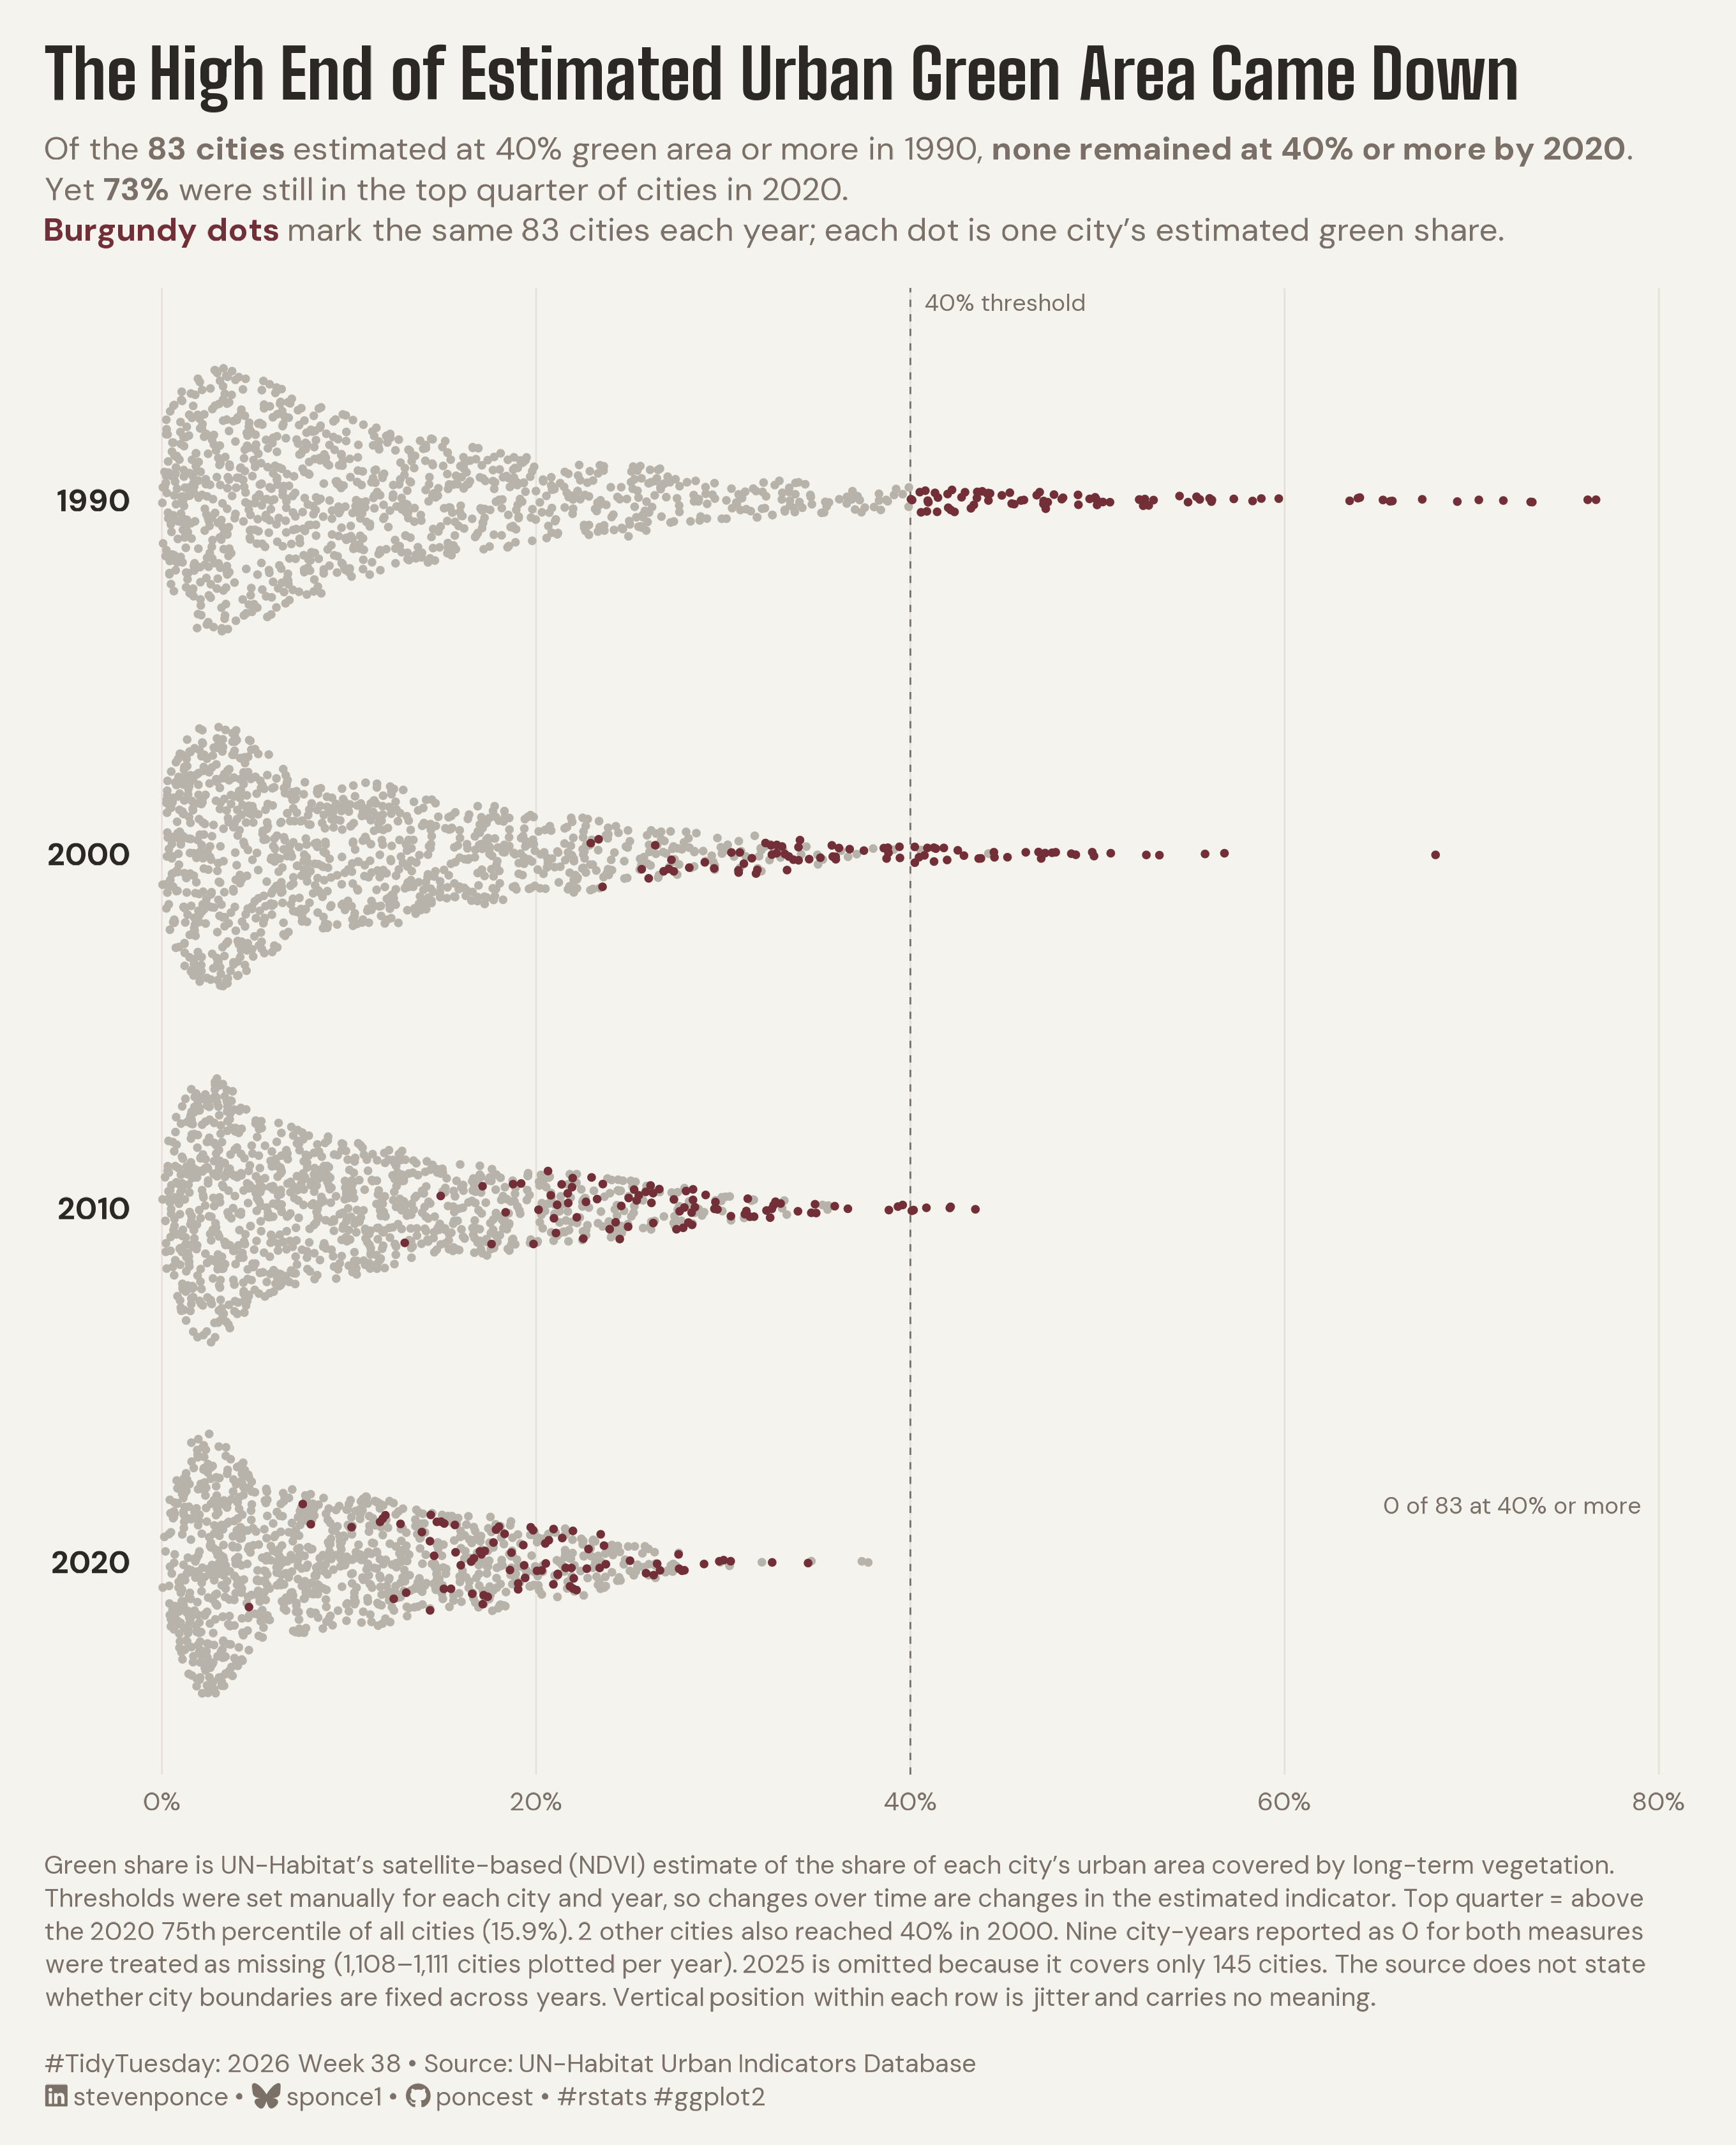

The script that drew this image:

## Challenge: #TidyTuesday 2026 week 38
## Data:      Average share of green areas across cities (UN-Habitat Urban Indicators)
## Author:    Steven Ponce
## Date:      2026-09-21

## NOTE: This script uses custom helper functions for theming and formatting.
##       See "HELPER FUNCTIONS DOCUMENTATION" section at the end for details


# 1. LOAD PACKAGES & SETUP ----
if (!require("pacman")) install.packages("pacman")
pacman::p_load(
    tidyverse, ggtext, showtext, janitor, ggrepel,      
    scales, glue, skimr, ggview, ggbeeswarm
)

# Source utility functions
source(here::here("R/utils/fonts.R"))
source(here::here("R/utils/social_icons.R"))
source(here::here("R/themes/base_theme.R"))

### |- figure settings ----
plot_years <- c(1990, 2000, 2010, 2020)
fig_w      <- 8.5
fig_h      <- 10.5
out_file   <- "2026/Week_38/2026_38.png"

## 2. READ IN THE DATA ----
tt <- tidytuesdayR::tt_load(2026, week = 38)
urban <- tt$urban
rm(tt)


## 3. EXAMINING THE DATA ----
glimpse(urban)
skim_without_charts(urban)


## 4. TIDY DATA ----

### |- identified cities, epochs 1990-2020 ----
d <- urban |>
  filter(!is.na(cityCode), year %in% plot_years) |>
  transmute(
    city_code = cityCode,
    year,
    share = averageShareOfGreenAreaInCityUrbanAreaPct,
    pc = greenAreaPerCapitaM2
  ) |>
  mutate(
    zero_flag = share == 0 & pc == 0 & !is.na(share),
    share     = if_else(zero_flag, NA_real_, share)
  )

### |- cohort: cities estimated at 40% or more in 1990, fixed for every epoch ----
cohort_ids <- d |>
  filter(year == 1990, share >= 40) |>
  pull(city_code)

d <- d |> mutate(cohort = city_code %in% cohort_ids)

### |- facts used in the copy: computed first, then guarded ----
n_cohort <- length(cohort_ids)

# "top quarter" = strictly above the 75th percentile of ALL cities' 2020 estimates
p75_2020 <- quantile(d$share[d$year == 2020], 0.75, na.rm = TRUE, names = FALSE)
n_top_quarter <- d |>
  filter(year == 2020, cohort, share > p75_2020) |>
  nrow()
pct_top_quarter <- round(100 * n_top_quarter / n_cohort)

# Two different counts, kept apart on purpose:
#   cohort_ge40 = how many of the SAME 83 cities are at 40%+ in each year (chart label)
#   all_ge40    = how many cities of ANY origin are at 40%+ in each year (caption note)
cohort_ge40 <- d |>
  filter(cohort) |>
  summarise(n = sum(share >= 40, na.rm = TRUE), .by = year) |>
  arrange(year)

all_ge40 <- d |>
  summarise(n = sum(share >= 40, na.rm = TRUE), .by = year) |>
  arrange(year)

n_extra_2000 <- all_ge40$n[all_ge40$year == 2000] - cohort_ge40$n[cohort_ge40$year == 2000]

# Cities plotted per year (after the nine zero city-years become NA)
n_plotted <- d |>
  summarise(n = sum(!is.na(share)), .by = year) |>
  arrange(year)

# Cities with a 2025 share (the partial update that is excluded from the plot)
n_2025 <- urban |>
  filter(year == 2025, !is.na(cityCode), !is.na(averageShareOfGreenAreaInCityUrbanAreaPct)) |>
  nrow()

### |- plotting data ----
strips <- d |>
  filter(!is.na(share)) |>
  mutate(year_f = factor(year, levels = rev(plot_years))) |>
  arrange(cohort)

# The single annotation the cohort count in 2020 only
count_label <- tibble(
  year_f = factor(2020, levels = rev(plot_years)),
  label = str_c(
    cohort_ge40$n[cohort_ge40$year == 2020], " of ", n_cohort,
    " at 40% or more"
  )
)


## 5. VISUALIZATION ----

### |- plot aesthetics ----
clrs <- get_theme_colors(
    palette = c("highlight" = "#722F37", "secondary" = "#B8B3AA")
)

### |- titles and caption ----
title_text <- "The High End of Estimated Urban Green Area Came Down"

subtitle_text <- str_glue(
    "Of the **{n_cohort} cities** estimated at 40% green area or more in 1990, ",
    "**none remained at 40% or more by 2020**. ",
    "Yet **{pct_top_quarter}%** were still in the top quarter of cities in 2020.<br>",
    "<span style='color:#722F37'>**Burgundy dots**</span> mark the same {n_cohort} ",
    "cities each year; each dot is one city's estimated green share."
)

method_note <- str_glue(
    "Green share is UN-Habitat's satellite-based (NDVI) estimate of the share of each ",
    "city's urban area covered by long-term vegetation. Thresholds were set manually for ",
    "each city and year, so changes over time are changes in the estimated indicator. ",
    "Top quarter = above the 2020 75th percentile of all cities ",
    "({number(p75_2020, accuracy = 0.1)}%). {n_extra_2000} other cities also reached 40% ",
    "in 2000. Nine city-years reported as 0 for both measures were treated as missing ",
    "({comma(min(n_plotted$n))}\u2013{comma(max(n_plotted$n))} cities plotted per year). ",
    "2025 is omitted because it covers only {n_2025} cities. The source does not state ",
    "whether city boundaries are fixed across years. Vertical position within each row ",
    "is jitter and carries no meaning."
)

social_caption <- create_social_caption(
    tt_year = 2026,
    tt_week = 38,
    source_text = "UN-Habitat Urban Indicators Database"
)

caption_text <- paste0(method_note, "<br><br>", social_caption)

### |- fonts ----
setup_fonts()
fonts <- get_font_families()

### |- plot theme ----
base_theme <- create_base_theme(clrs)

weekly_theme <- extend_weekly_theme(
  base_theme,
  theme(
    plot.background = element_rect(fill = "#F5F3EE", color = NA),
    panel.background = element_rect(fill = "#F5F3EE", color = NA),
    plot.title.position = "plot",
    plot.caption.position = "plot",
    plot.title = element_textbox_simple(
      family = fonts$title_1, face = "bold", size = 24, color = "#2C2825",
      width = unit(1, "npc"), margin = margin(b = 8)
    ),
    plot.subtitle = element_textbox_simple(
      family = fonts$text, size = 11.5, color = "#7A7068", lineheight = 1.25,
      width = unit(1, "npc"), margin = margin(b = 14)
    ),
    # 9 pt, not 8: same string, only size varied, gave visibly cleaner word spacing
    plot.caption = element_textbox_simple(
      family = fonts$text, size = 9, color = "#7A7068", lineheight = 1.3,
      width = unit(1, "npc"), margin = margin(t = 14)
    ),
    panel.grid.major.x = element_line(color = "#E6E2DA", linewidth = 0.3),
    panel.grid.major.y = element_blank(),
    panel.grid.minor = element_blank(),
    axis.ticks = element_blank(),
    axis.text.x = element_text(family = fonts$text, size = 9, color = "#7A7068"),
    axis.text.y = element_text(
      family = fonts$text, size = 11, face = "bold",
      color = "#2C2825"
    ),
    legend.position = "none",
    plot.margin = margin(16, 22, 12, 16)
  )
)

theme_set(weekly_theme)

### |-  plot ----
p <- ggplot(strips, aes(x = share, y = year_f, color = cohort)) +
    geom_vline(xintercept = 40, linetype = "dashed", linewidth = 0.3, color = "#7A7068") +
    geom_quasirandom(method = "pseudorandom", groupOnX = FALSE, width = 0.38, size = 0.6) +
    geom_text(
        data = count_label,
        aes(x = 79, y = year_f, label = label),
        inherit.aes = FALSE, hjust = 1, nudge_y = 0.16, size = 2.9,
        color = "#7A7068", family = fonts$text
    ) +
    annotate(
        "text", x = 40.8, y = Inf, label = "40% threshold",
        hjust = 0, vjust = 1.4, size = 2.9, color = "#7A7068", family = fonts$text
    ) +
    scale_color_manual(values = c(`FALSE` = "#B8B3AA", `TRUE` = "#722F37"), guide = "none") +
    scale_x_continuous(
        limits = c(0, 80), breaks = seq(0, 80, 20),
        labels = label_number(suffix = "%"),
        expand = expansion(mult = c(0.01, 0.01))
    ) +
    scale_y_discrete(expand = expansion(add = 0.6)) +
    labs(title = title_text, subtitle = subtitle_text, caption = caption_text,
         x = NULL, y = NULL)

### |-  preview ----
set.seed(38)
p + ggview::canvas(width = fig_w, height = fig_h, units = "in", dpi = 320)


## 6. SAVE ----
set.seed(38)
ggview::save_ggplot(
    plot   = p,
    file   = out_file,
    width  = fig_w,
    height = fig_h,
    units  = "in",
    dpi    = 320
)

# 6. HELPER FUNCTIONS DOCUMENTATION ----

## ============================================================================ ##
##                     CUSTOM HELPER FUNCTIONS                                  ##
## ============================================================================ ##
#
# This analysis uses custom helper functions for consistent theming, fonts,
# and formatting across all my #TidyTuesday projects. The core analysis logic
# (data tidying and visualization) uses only standard tidyverse packages.
#
# -----------------------------------------------------------------------------
# FUNCTIONS USED IN THIS SCRIPT:
# -----------------------------------------------------------------------------
#
# 📂 R/utils/fonts.R
#    • setup_fonts()       - Initialize Google Fonts with showtext
#    • get_font_families() - Return standardized font family names
#
# 📂 R/utils/social_icons.R
#    • create_social_caption() - Generate formatted caption with social handles
#                                and #TidyTuesday attribution
#
# 📂 R/themes/base_theme.R
#    • create_base_theme()   - Create consistent base ggplot2 theme
#    • extend_weekly_theme() - Add weekly-specific theme customizations
#    • get_theme_colors()    - Get color palettes for highlight/text
#
# -----------------------------------------------------------------------------
# WHY CUSTOM FUNCTIONS?
# -----------------------------------------------------------------------------
# These utilities eliminate repetitive code and ensure visual consistency
# across 50+ weekly visualizations. Instead of copy-pasting 30+ lines of
# theme() code each week, I use create_base_theme() and extend as needed.
#
# -----------------------------------------------------------------------------
# VIEW SOURCE CODE:
# -----------------------------------------------------------------------------
# All helper functions are open source on GitHub:
# 🔗 https://github.com/poncest/tidytuesday/tree/main/R
#
# Main files:
#   • R/utils/fonts.R         - Font setup and management
#   • R/utils/social_icons.R  - Caption generation with icons
#   • R/themes/base_theme.R   - Reusable ggplot2 themes
#
# -----------------------------------------------------------------------------
# REPRODUCIBILITY:
# -----------------------------------------------------------------------------
# To run this script:
#
# Option 1 - Use the helper functions (recommended):
#   1. Clone the repo: https://github.com/poncest/tidytuesday/
#   2. Make sure the R/ directory structure is maintained
#   3. Run the script as-is
#
# Option 2 - Replace with standard code:
#   1. Replace setup_fonts() with your own font setup
#   2. Replace get_theme_colors() with manual color definitions
#   3. Replace create_base_theme() with theme_minimal() + theme()
#   4. Replace create_social_caption() with manual caption text
#
## ============================================================================ ##


# 7. SESSION INFO ----
sessioninfo::session_info(include_base = TRUE)

# ─ Session info ───────────────────────────────────────────────────────────────
# setting  value
# version  R version 4.6.1 (2026-06-24)
# os       macOS Tahoe 26.6.2
# system   aarch64, darwin23
# ui       RStudio
# language (EN)
# collate  en_US.UTF-8
# ctype    en_US.UTF-8
# tz       America/New_York
# date     2026-09-14
# rstudio  2026.08.1+195 Yellow Yarrow (desktop)
# pandoc   NA
# quarto   1.9.38 @ /usr/local/bin/quarto
# 
# ─ Packages ───────────────────────────────────────────────────────────────────
# ! package      * version date (UTC) lib source
# base         * 4.6.1   2026-06-25 [?] local
# base64enc      0.1-6   2026-02-02 [1] CRAN (R 4.6.0)
# bit            4.6.0   2025-03-06 [1] CRAN (R 4.6.0)
# bit64          4.8.2   2026-05-19 [1] CRAN (R 4.6.0)
# cli            3.6.6   2026-04-09 [1] CRAN (R 4.6.0)
# commonmark     2.0.0   2025-07-07 [1] CRAN (R 4.6.0)
# P compiler       4.6.1   2026-06-25 [1] local
# crayon         1.5.3   2024-06-20 [1] CRAN (R 4.6.0)
# curl           7.1.0   2026-04-22 [1] CRAN (R 4.6.0)
# P datasets     * 4.6.1   2026-06-25 [1] local
# digest         0.6.39  2025-11-19 [1] CRAN (R 4.6.0)
# dplyr        * 1.2.1   2026-04-03 [1] CRAN (R 4.6.0)
# evaluate       1.0.5   2025-08-27 [1] CRAN (R 4.6.0)
# farver         2.1.2   2024-05-13 [1] CRAN (R 4.6.0)
# fastmap        1.2.0   2024-05-15 [1] CRAN (R 4.6.0)
# forcats      * 1.0.1   2025-09-25 [1] CRAN (R 4.6.0)
# generics       0.1.4   2025-05-09 [1] CRAN (R 4.6.0)
# ggplot2      * 4.0.3   2026-04-22 [1] CRAN (R 4.6.0)
# ggrepel      * 0.9.8   2026-03-17 [1] CRAN (R 4.6.0)
# ggtext       * 0.1.2   2022-09-16 [1] CRAN (R 4.6.0)
# ggview       * 0.2.2   2025-07-05 [1] CRAN (R 4.6.0)
# gh             1.6.1   2026-07-20 [1] CRAN (R 4.6.1)
# gitcreds       0.1.2   2022-09-08 [1] CRAN (R 4.6.0)
# glue         * 1.8.1   2026-04-17 [1] CRAN (R 4.6.0)
# P graphics     * 4.6.1   2026-06-25 [1] local
# P grDevices    * 4.6.1   2026-06-25 [1] local
# P grid           4.6.1   2026-06-25 [1] local
# gridtext       0.1.6   2026-02-19 [1] CRAN (R 4.6.0)
# gtable         0.3.6   2024-10-25 [1] CRAN (R 4.6.0)
# here         * 1.0.2   2025-09-15 [1] CRAN (R 4.6.0)
# hms            1.1.4   2025-10-17 [1] CRAN (R 4.6.0)
# htmltools      0.5.9   2025-12-04 [1] CRAN (R 4.6.0)
# httr2          1.3.0   2026-07-13 [1] CRAN (R 4.6.1)
# janitor      * 2.2.1   2024-12-22 [1] CRAN (R 4.6.0)
# jsonlite       2.0.0   2025-03-27 [1] CRAN (R 4.6.0)
# knitr          1.51    2025-12-20 [1] CRAN (R 4.6.0)
# lifecycle      1.0.5   2026-01-08 [1] CRAN (R 4.6.0)
# litedown       0.10    2026-07-11 [1] CRAN (R 4.6.1)
# lubridate    * 1.9.5   2026-02-04 [1] CRAN (R 4.6.0)
# magrittr       2.0.5   2026-04-04 [1] CRAN (R 4.6.0)
# markdown       2.0     2025-03-23 [1] CRAN (R 4.6.0)
# P methods      * 4.6.1   2026-06-25 [1] local
# otel           0.2.0   2025-08-29 [1] CRAN (R 4.6.0)
# pacman       * 0.5.1   2019-03-11 [1] CRAN (R 4.6.0)
# P parallel       4.6.1   2026-06-25 [1] local
# patchwork    * 1.3.2   2025-08-25 [1] CRAN (R 4.6.0)
# pillar         1.11.1  2025-09-17 [1] CRAN (R 4.6.0)
# pkgconfig      2.0.3   2019-09-22 [1] CRAN (R 4.6.0)
# purrr        * 1.2.2   2026-04-10 [1] CRAN (R 4.6.0)
# R6             2.6.1   2025-02-15 [1] CRAN (R 4.6.0)
# ragg           1.5.2   2026-03-23 [1] CRAN (R 4.6.0)
# RColorBrewer   1.1-3   2022-04-03 [1] CRAN (R 4.6.0)
# Rcpp           1.1.2   2026-07-05 [1] CRAN (R 4.6.1)
# readr        * 2.2.0   2026-02-19 [1] CRAN (R 4.6.0)
# repr           1.1.7   2024-03-22 [1] CRAN (R 4.6.0)
# rlang          1.3.0   2026-07-05 [1] CRAN (R 4.6.1)
# rprojroot      2.1.1   2025-08-26 [1] CRAN (R 4.6.0)
# rstudioapi     0.19.0  2026-06-11 [1] CRAN (R 4.6.0)
# S7             0.2.2   2026-04-22 [1] CRAN (R 4.6.0)
# scales       * 1.4.0   2025-04-24 [1] CRAN (R 4.6.0)
# sessioninfo    1.2.4   2026-06-04 [1] CRAN (R 4.6.0)
# showtext     * 0.9-8   2026-03-21 [1] CRAN (R 4.6.0)
# showtextdb   * 3.0     2020-06-04 [1] CRAN (R 4.6.0)
# skimr        * 2.2.2   2026-01-10 [1] CRAN (R 4.6.0)
# snakecase      0.11.1  2023-08-27 [1] CRAN (R 4.6.0)
# P stats        * 4.6.1   2026-06-25 [1] local
# stringi        1.8.7   2025-03-27 [1] CRAN (R 4.6.0)
# stringr      * 1.6.0   2025-11-04 [1] CRAN (R 4.6.0)
# sysfonts     * 0.8.9   2024-03-02 [1] CRAN (R 4.6.0)
# systemfonts    1.3.2   2026-03-05 [1] CRAN (R 4.6.0)
# textshaping    1.0.5   2026-03-06 [1] CRAN (R 4.6.0)
# tibble       * 3.3.1   2026-01-11 [1] CRAN (R 4.6.0)
# tidyr        * 1.3.2   2025-12-19 [1] CRAN (R 4.6.0)
# tidyselect     1.2.1   2024-03-11 [1] CRAN (R 4.6.0)
# tidytuesdayR   1.3.2   2026-04-12 [1] CRAN (R 4.6.0)
# tidyverse    * 2.0.0   2023-02-22 [1] CRAN (R 4.6.0)
# timechange     0.4.0   2026-01-29 [1] CRAN (R 4.6.0)
# P tools          4.6.1   2026-06-25 [1] local
# tzdb           0.5.0   2025-03-15 [1] CRAN (R 4.6.0)
# utf8           1.2.6   2025-06-08 [1] CRAN (R 4.6.0)
# P utils        * 4.6.1   2026-06-25 [1] local
# vctrs          0.7.3   2026-04-11 [1] CRAN (R 4.6.0)
# vroom          1.7.1   2026-03-31 [1] CRAN (R 4.6.0)
# withr          3.0.3   2026-06-19 [1] CRAN (R 4.6.0)
# xfun           0.60    2026-07-09 [1] CRAN (R 4.6.1)
# xml2           1.6.0   2026-06-22 [1] CRAN (R 4.6.1)
# 
# [1] /Library/Frameworks/R.framework/Versions/4.6/Resources/library
# 
# * ── Packages attached to the search path.
# P ── Loaded and on-disk path mismatch.
# 
# ──────────────────────────────────────────────────────────────────────────────
